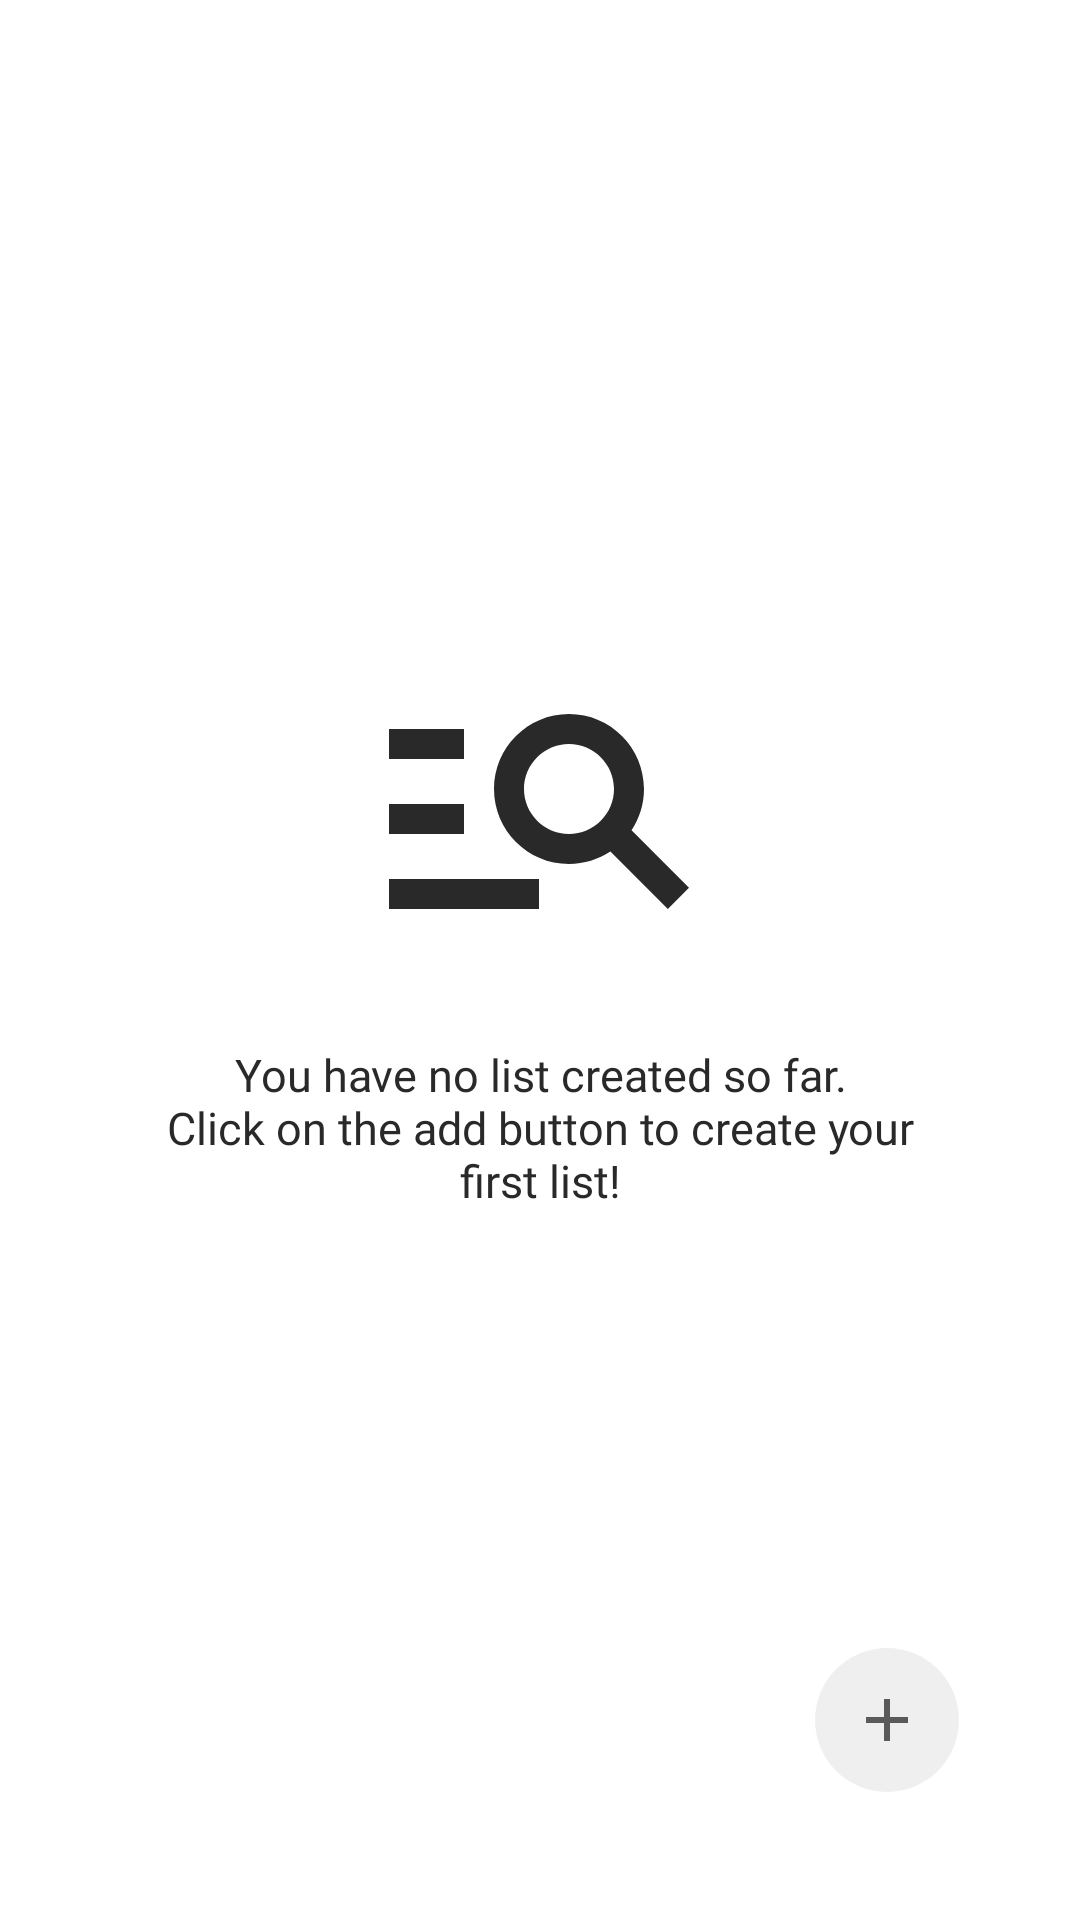

Android layout source for this screen:
<!-- AndroidManifest.xml: application theme Theme.DevHubService -->
<!-- res/layout/empty_state_list_fragment.xml -->
<?xml version="1.0" encoding="utf-8"?>
<androidx.constraintlayout.widget.ConstraintLayout xmlns:android="http://schemas.android.com/apk/res/android"
    xmlns:app="http://schemas.android.com/apk/res-auto"
    xmlns:tools="http://schemas.android.com/tools"
    android:layout_width="match_parent"
    android:layout_height="match_parent">

    <TextView
        android:id="@+id/textView3"
        android:layout_width="0dp"
        android:layout_height="wrap_content"
        android:layout_marginStart="50dp"
        android:layout_marginTop="20dp"
        android:layout_marginEnd="50dp"
        android:fontFamily="@font/poppins_light"
        android:text="@string/youHaveNoListCreatedSoFar"
        android:textAlignment="center"
        android:textColor="@color/dark_grey"
        android:textSize="15sp"
        app:layout_constraintBottom_toBottomOf="parent"
        app:layout_constraintEnd_toEndOf="parent"
        app:layout_constraintHorizontal_bias="1.0"
        app:layout_constraintStart_toStartOf="parent"
        app:layout_constraintTop_toBottomOf="@+id/imageView5"
        app:layout_constraintVertical_bias="0.0" />

    <ImageButton
        android:id="@+id/ib_addFavorite"
        android:layout_width="48dp"
        android:layout_height="48dp"
        android:background="@drawable/rounded_ib_background"
        android:src="@drawable/add_icon"
        app:layout_constraintBottom_toBottomOf="parent"
        app:layout_constraintEnd_toEndOf="parent"
        app:layout_constraintHorizontal_bias="0.871"
        app:layout_constraintStart_toStartOf="parent"
        app:layout_constraintTop_toTopOf="parent"
        app:layout_constraintVertical_bias="0.928" />

    <ImageView
        android:id="@+id/imageView5"
        android:layout_width="120dp"
        android:layout_height="120dp"
        android:layout_marginTop="208dp"
        app:layout_constraintEnd_toEndOf="parent"
        app:layout_constraintHorizontal_bias="0.498"
        app:layout_constraintStart_toStartOf="parent"
        app:layout_constraintTop_toTopOf="parent"
        app:srcCompat="@drawable/search_manage_icon" />
</androidx.constraintlayout.widget.ConstraintLayout>
<!-- resources referenced by this layout -->
<resources>
  <color name="dark_grey">#292929</color>
  <!-- drawable add_icon (drawable) -->
  <vector android:height="24dp" android:tint="#5A5A5A"
      android:viewportHeight="24" android:viewportWidth="24"
      android:width="24dp" xmlns:android="http://schemas.android.com/apk/res/android">
      <path android:fillColor="@android:color/white" android:pathData="M19,13h-6v6h-2v-6H5v-2h6V5h2v6h6v2z"/>
  </vector>
  <!-- drawable rounded_ib_background (drawable) -->
  <?xml version="1.0" encoding="utf-8"?>
  <shape xmlns:android="http://schemas.android.com/apk/res/android"
      android:shape="oval" >
      <gradient
          android:startColor="@color/view_grey"
          android:endColor="@color/view_grey"
          android:angle="270" />
  </shape>
  <!-- drawable search_manage_icon (drawable) -->
  <vector android:autoMirrored="true" android:height="24dp"
      android:tint="#292929" android:viewportHeight="24"
      android:viewportWidth="24" android:width="24dp" xmlns:android="http://schemas.android.com/apk/res/android">
      <path android:fillColor="@android:color/white" android:pathData="M7,9H2V7h5V9zM7,12H2v2h5V12zM20.59,19l-3.83,-3.83C15.96,15.69 15.02,16 14,16c-2.76,0 -5,-2.24 -5,-5s2.24,-5 5,-5s5,2.24 5,5c0,1.02 -0.31,1.96 -0.83,2.75L22,17.59L20.59,19zM17,11c0,-1.65 -1.35,-3 -3,-3s-3,1.35 -3,3s1.35,3 3,3S17,12.65 17,11zM2,19h10v-2H2V19z"/>
  </vector>
  <string name="youHaveNoListCreatedSoFar">You have no list created so far.\nClick on the add button to create your first list!</string>
  <style name="Theme.DevHubService" parent="Theme.MaterialComponents.DayNight.DarkActionBar">
          
          <item name="colorPrimary">@color/black</item>
          <item name="colorPrimaryVariant">@color/purple_700</item>
          <item name="colorOnPrimary">@color/white</item>
          
          <item name="colorSecondary">#7A7A7A</item>
          <item name="colorSecondaryVariant">@color/teal_700</item>
          <item name="colorOnSecondary">@color/black</item>
          
          <item name="android:statusBarColor" tools:targetApi="l">?attr/colorPrimary</item>
          
      </style>
  <color name="view_grey">#5BD1D1D1</color>
  <color name="black">#FF000000</color>
  <color name="purple_700">#FF3700B3</color>
  <color name="white">#FFFFFFFF</color>
  <color name="teal_700">#FF018786</color>
</resources>
